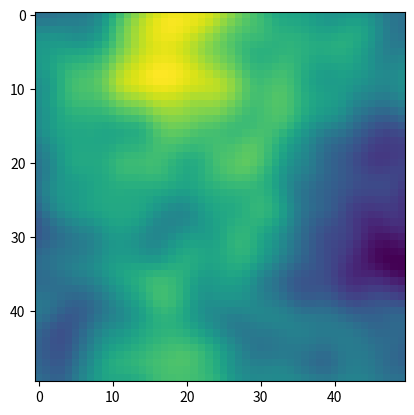

Python code for this plot:
import itertools
import numpy as np
import random as rnd
import matplotlib.pyplot as plt


def __perlin__(x, y, seed=0) -> float:

    np.random.seed(seed)
    p = np.arange(256, dtype=int)
    np.random.shuffle(p)
    p = np.stack([p, p]).flatten()

    xi, yi = x.astype(int), y.astype(int)
    xf, yf = x - xi, y - yi

    u, v = __fade__(xf), __fade__(yf)

    n00 = __gradient__(p[p[xi] + yi], xf, yf)
    n01 = __gradient__(p[p[xi] + yi + 1], xf, yf - 1)
    n11 = __gradient__(p[p[xi + 1] + yi + 1], xf - 1, yf - 1)
    n10 = __gradient__(p[p[xi + 1] + yi], xf - 1, yf)

    x1 = __lerp__(n00, n10, u)
    x2 = __lerp__(n01, n11, u)
    return __lerp__(x1, x2, v)


def __lerp__(a, b, x) -> float:
    """linear interpolation"""
    return a + x * (b - a)


def __fade__(t) -> float:
    """6t^5 - 15t^4 + 10t^3"""
    return 6 * t**5 - 15 * t**4 + 10 * t**3


def __gradient__(h, x, y):
    """grad converts h to the right gradient vector and return the dot product with (x,y)"""
    vectors = np.array([[0, 1], [0, -1], [1, 0], [-1, 0]])
    g = vectors[h % 4]
    return g[:, :, 0] * x + g[:, :, 1] * y


def generate_plot() -> list:
    p = np.zeros((50, 50))
    for i in range(4):
        freq = 2**i
        lin = np.linspace(0, freq, 50, endpoint=False)
        x, y = np.meshgrid(lin, lin)
        seed = rnd.randint(0, 999999999)
        p = __perlin__(x, y, seed=seed) / freq + p

    return p


def generate_map() -> list:
    p = generate_plot()
    randmap = np.zeros((50, 50))
    for y, x in itertools.product(range(50), range(50)):
        randmap[x][y] = 2.0 if -0.05 < p[x][y] < 0.4 else 5.0

    return randmap


def main() -> None:
    p = generate_plot()
    plt.imshow(p, origin="upper")
    plt.show()


if __name__ == "__main__":
    main()
